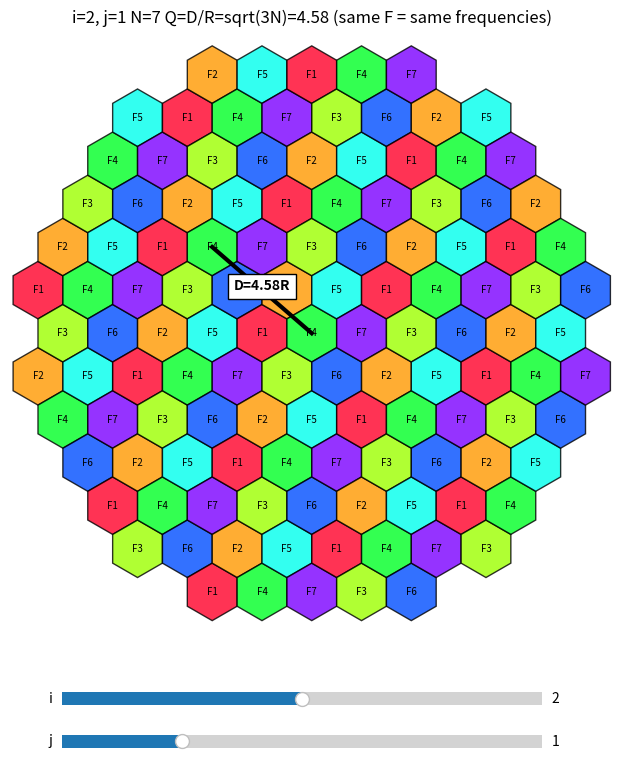

The matplotlib source for this figure:
# Exp 2: Frequency reuse - sliders change i and j
# N = i^2 + i*j + j^2, Q = D/R = sqrt(3N)
import numpy as np
import matplotlib.pyplot as plt
from matplotlib.patches import RegularPolygon
from matplotlib.widgets import Slider

fig, ax = plt.subplots(figsize=(8, 8.5))
plt.subplots_adjust(bottom=0.17)

s_i = Slider(plt.axes([0.2, 0.08, 0.6, 0.03]), "i", 0, 4,
             valinit=2, valstep=1)
s_j = Slider(plt.axes([0.2, 0.03, 0.6, 0.03]), "j", 0, 4,
             valinit=1, valstep=1)

def draw(_=None):
    i, j = int(s_i.val), int(s_j.val)
    if i == 0 and j == 0:
        return

    N = i*i + i*j + j*j
    Q = np.sqrt(3*N)
    R = 1.0
    ax.clear()
    cells, keys = [], {}

    for q in range(-12, 13):
        for r in range(-12, 13):
            x, y = np.sqrt(3)*R*(q + r/2), 1.5*R*r
            if np.hypot(x, y) > 10:
                continue
            k = ((q*(i+j) + r*j) % N, (r*i - q*j) % N)
            c = keys.setdefault(k, len(keys))
            cells.append((x, y, c))
            ax.add_patch(RegularPolygon(
                (x, y), 6, radius=R,
                facecolor=plt.cm.gist_rainbow(c/N),
                edgecolor="k", alpha=0.8))
            ax.text(x, y, f"F{c+1}", ha="center", va="center", fontsize=7)

    x0, y0, c0 = next(c for c in cells if c[0] == 0 and c[1] == 0)
    near = min(
        (c for c in cells if c[2] == c0 and c[:2] != (x0, y0)),
        key=lambda c: np.hypot(c[0]-x0, c[1]-y0)
    )
    ax.plot([x0, near[0]], [y0, near[1]], "k-", lw=3)
    ax.text((x0+near[0])/2, (y0+near[1])/2,
            f"D={np.hypot(near[0]-x0, near[1]-y0):.2f}R",
            ha="center", fontweight="bold",
            bbox=dict(facecolor="w", edgecolor="k"))
    ax.set_xlim(-10.5, 10.5)
    ax.set_ylim(-10.5, 10.5)
    ax.set_aspect("equal")
    ax.axis("off")
    ax.set_title(
        f"i={i}, j={j} N={N} Q=D/R=sqrt(3N)={Q:.2f} "
        "(same F = same frequencies)"
    )
    fig.canvas.draw_idle()
    print(f"i={i} j={j} N={N} Q=D/R={Q:.2f} "
          f"each cell gets 1/{N} of channels")

s_i.on_changed(draw)
s_j.on_changed(draw)
draw()
fig.savefig("exp2_reuse.png", dpi=120)
plt.show()
